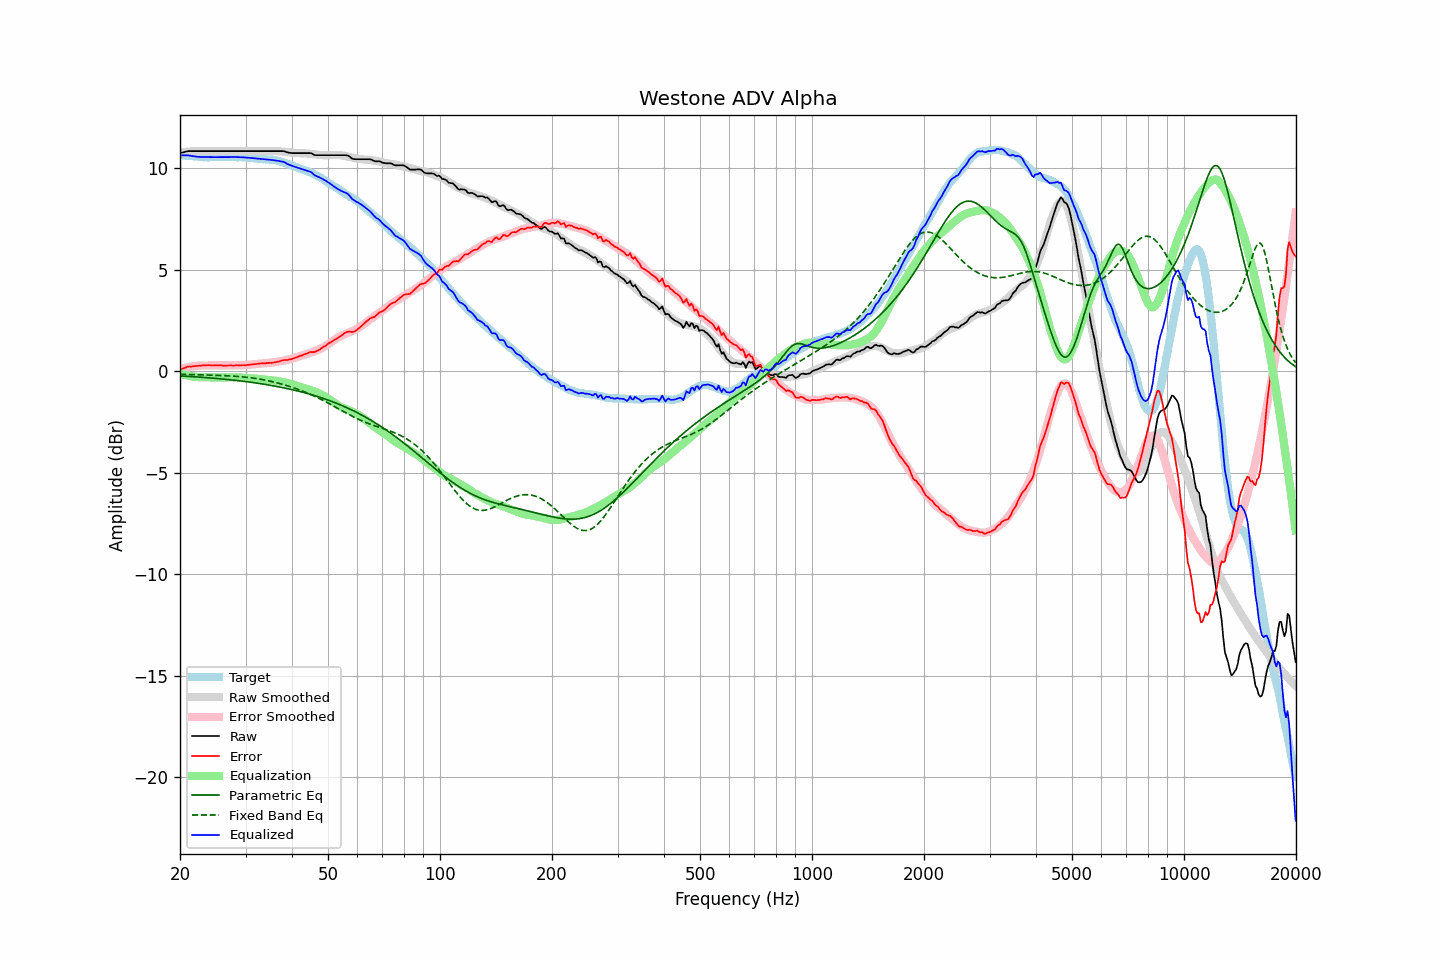

The data file committed next to this chart (first rows):
frequency, raw, error, smoothed, error_smoothed, equalization, parametric_eq, fixed_band_eq, equalized_raw, equalized_smoothed, target
20.00, 10.75, 0.09, 10.78, 0.11, -0.11, -0.22, -0.14, 10.65, 10.67, 10.66
20.20, 10.77, 0.12, 10.79, 0.13, -0.13, -0.23, -0.14, 10.64, 10.66, 10.65
20.40, 10.79, 0.15, 10.80, 0.15, -0.15, -0.23, -0.15, 10.64, 10.65, 10.64
20.61, 10.81, 0.17, 10.81, 0.17, -0.17, -0.23, -0.15, 10.64, 10.64, 10.64
20.81, 10.83, 0.21, 10.82, 0.19, -0.19, -0.24, -0.15, 10.64, 10.63, 10.62
21.02, 10.85, 0.23, 10.83, 0.21, -0.21, -0.24, -0.15, 10.65, 10.62, 10.62
21.23, 10.85, 0.24, 10.83, 0.22, -0.22, -0.25, -0.15, 10.63, 10.61, 10.61
21.44, 10.85, 0.24, 10.84, 0.24, -0.24, -0.25, -0.16, 10.62, 10.60, 10.62
21.66, 10.85, 0.25, 10.85, 0.25, -0.25, -0.26, -0.16, 10.60, 10.60, 10.61
21.87, 10.85, 0.26, 10.85, 0.26, -0.26, -0.26, -0.16, 10.59, 10.59, 10.60
22.09, 10.85, 0.27, 10.86, 0.27, -0.27, -0.27, -0.16, 10.58, 10.58, 10.59
22.31, 10.85, 0.27, 10.86, 0.28, -0.28, -0.28, -0.16, 10.57, 10.58, 10.58
22.54, 10.85, 0.28, 10.86, 0.28, -0.28, -0.28, -0.17, 10.57, 10.57, 10.57
22.76, 10.85, 0.28, 10.86, 0.29, -0.29, -0.29, -0.17, 10.57, 10.57, 10.57
22.99, 10.85, 0.29, 10.86, 0.29, -0.29, -0.29, -0.17, 10.56, 10.57, 10.56
23.22, 10.85, 0.30, 10.85, 0.29, -0.29, -0.30, -0.17, 10.56, 10.56, 10.55
23.45, 10.85, 0.30, 10.85, 0.30, -0.30, -0.30, -0.18, 10.56, 10.56, 10.56
23.69, 10.85, 0.31, 10.85, 0.30, -0.30, -0.31, -0.18, 10.56, 10.56, 10.55
23.92, 10.85, 0.31, 10.85, 0.30, -0.30, -0.32, -0.18, 10.55, 10.55, 10.55
24.16, 10.85, 0.30, 10.85, 0.30, -0.30, -0.32, -0.18, 10.55, 10.55, 10.55
24.40, 10.85, 0.29, 10.85, 0.30, -0.30, -0.33, -0.19, 10.55, 10.55, 10.56
24.65, 10.85, 0.29, 10.85, 0.30, -0.30, -0.34, -0.19, 10.56, 10.56, 10.56
24.89, 10.85, 0.29, 10.85, 0.30, -0.30, -0.34, -0.19, 10.56, 10.56, 10.56
25.14, 10.85, 0.30, 10.85, 0.30, -0.30, -0.35, -0.19, 10.56, 10.56, 10.56
25.39, 10.85, 0.30, 10.85, 0.29, -0.29, -0.36, -0.20, 10.56, 10.56, 10.56
25.65, 10.85, 0.30, 10.85, 0.29, -0.29, -0.36, -0.20, 10.56, 10.56, 10.55
25.91, 10.85, 0.29, 10.85, 0.29, -0.29, -0.37, -0.20, 10.56, 10.56, 10.56
26.16, 10.85, 0.28, 10.85, 0.29, -0.29, -0.38, -0.21, 10.56, 10.56, 10.57
26.43, 10.85, 0.29, 10.85, 0.29, -0.29, -0.39, -0.21, 10.56, 10.56, 10.57
26.69, 10.85, 0.29, 10.85, 0.29, -0.29, -0.39, -0.22, 10.56, 10.56, 10.57
26.96, 10.85, 0.29, 10.85, 0.29, -0.29, -0.40, -0.22, 10.56, 10.56, 10.56
27.23, 10.85, 0.29, 10.85, 0.29, -0.29, -0.41, -0.22, 10.56, 10.56, 10.56
27.50, 10.85, 0.29, 10.85, 0.29, -0.29, -0.42, -0.23, 10.56, 10.56, 10.56
27.77, 10.85, 0.29, 10.85, 0.29, -0.29, -0.43, -0.23, 10.56, 10.56, 10.57
28.05, 10.85, 0.29, 10.85, 0.29, -0.29, -0.44, -0.24, 10.56, 10.56, 10.56
28.33, 10.85, 0.30, 10.85, 0.29, -0.29, -0.45, -0.24, 10.56, 10.56, 10.55
28.62, 10.85, 0.31, 10.85, 0.30, -0.30, -0.45, -0.25, 10.56, 10.56, 10.55
28.90, 10.85, 0.30, 10.85, 0.30, -0.30, -0.46, -0.26, 10.55, 10.55, 10.56
29.19, 10.85, 0.30, 10.85, 0.30, -0.30, -0.47, -0.26, 10.55, 10.55, 10.55
29.48, 10.85, 0.31, 10.85, 0.31, -0.31, -0.48, -0.27, 10.55, 10.55, 10.55
29.78, 10.85, 0.31, 10.85, 0.31, -0.31, -0.49, -0.28, 10.54, 10.54, 10.55
30.08, 10.85, 0.30, 10.85, 0.32, -0.32, -0.50, -0.29, 10.54, 10.54, 10.55
30.38, 10.85, 0.32, 10.85, 0.32, -0.32, -0.51, -0.30, 10.53, 10.53, 10.54
30.68, 10.85, 0.33, 10.85, 0.33, -0.33, -0.52, -0.30, 10.52, 10.52, 10.52
30.99, 10.85, 0.33, 10.85, 0.34, -0.34, -0.53, -0.31, 10.52, 10.52, 10.52
31.30, 10.85, 0.35, 10.85, 0.34, -0.34, -0.55, -0.32, 10.51, 10.51, 10.51
31.61, 10.85, 0.35, 10.85, 0.35, -0.35, -0.56, -0.34, 10.50, 10.50, 10.50
31.93, 10.85, 0.37, 10.85, 0.36, -0.36, -0.57, -0.35, 10.49, 10.49, 10.49
32.24, 10.85, 0.37, 10.85, 0.37, -0.37, -0.58, -0.36, 10.49, 10.49, 10.48
32.57, 10.85, 0.38, 10.85, 0.38, -0.38, -0.59, -0.37, 10.48, 10.48, 10.47
32.89, 10.85, 0.39, 10.85, 0.38, -0.38, -0.60, -0.39, 10.47, 10.47, 10.46
33.22, 10.85, 0.40, 10.85, 0.39, -0.39, -0.62, -0.40, 10.46, 10.46, 10.46
33.55, 10.85, 0.40, 10.85, 0.40, -0.40, -0.63, -0.41, 10.46, 10.46, 10.45
33.89, 10.85, 0.40, 10.85, 0.40, -0.40, -0.64, -0.43, 10.45, 10.45, 10.46
34.23, 10.85, 0.41, 10.85, 0.41, -0.41, -0.65, -0.45, 10.45, 10.45, 10.44
34.57, 10.85, 0.42, 10.86, 0.42, -0.42, -0.67, -0.46, 10.44, 10.44, 10.44
34.92, 10.85, 0.42, 10.86, 0.43, -0.43, -0.68, -0.48, 10.43, 10.43, 10.43
35.27, 10.85, 0.42, 10.86, 0.44, -0.44, -0.69, -0.50, 10.42, 10.42, 10.43
35.62, 10.85, 0.44, 10.86, 0.45, -0.45, -0.71, -0.52, 10.41, 10.41, 10.42
35.97, 10.85, 0.44, 10.86, 0.46, -0.46, -0.72, -0.54, 10.40, 10.40, 10.41
... 635 more rows
